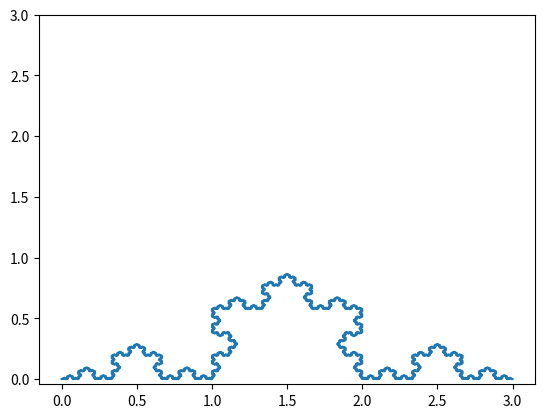

Write the Python code that produced this figure. (Note: this script raises an exception after producing the figure.)
import math
import numpy as np
import math
import copy
import matplotlib.pyplot as plt

def get_distance(coordinate1, coordinate2):
    result = 0
    for i in range(len(coordinate1)):
        result += math.pow(coordinate1[i]-coordinate2[i], 2)
    result = math.pow(result, 0.5)
    return result

def get_degree(coordinate1, coordinate2):
    y = coordinate2[1]-coordinate1[1]
    x = coordinate2[0]-coordinate1[0]
    return math.atan2(y, x)

def koch_curve(basic_line, curve, fractal_num):
    basic_line = np.array(basic_line)
    curve = np.array(curve)
    next_line = copy.deepcopy(basic_line)
    for num in range(fractal_num):
        line = copy.deepcopy(next_line)
        next_line = np.array([line[0]])
        for i in range(len(line)-1):
            dist_basic_line = get_distance(line[i], line[i+1])
            dist_curve = get_distance(curve[0], curve[curve.shape[0]-1])
            frac = curve / dist_curve * dist_basic_line

            deg = get_degree(line[i], line[i+1])
            x = frac[:, 0]*np.cos(deg) - frac[:, 1]*np.sin(deg) + line[i, 0]
            y = frac[:, 0]*np.sin(deg) + frac[:, 1]*np.cos(deg) + line[i, 1]
            new_frac = np.stack([x, y]).T

            next_line = np.vstack([next_line, new_frac[1:]])
    return next_line

save_path = 'image'
basic_line = [[0, 0], [3, 0]]
curve = [[0, 0], [1, 0], [1.5, 0.5*math.sqrt(3)], [2, 0], [3, 0]]
#curve = [[0, 0], [1, 0], [1.5, 0.5*math.sqrt(3)], [2, 0], [3, 0], [3.5, -0.5*math.sqrt(3)], [4, 0], [5, 0]]
fractal = koch_curve(basic_line, curve, 6)

plt.plot(fractal[:, 0], fractal[:, 1])
plt.xticks(np.arange(0, 3.1, 0.5))
plt.yticks(np.arange(0, 3.1, 0.5))
plt.savefig(save_path + '/koch_curve6')